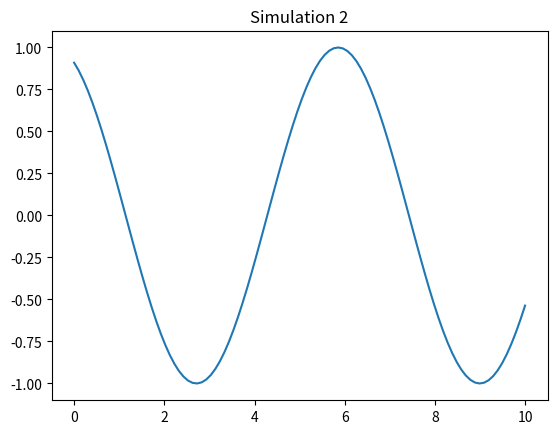

This figure's Python source:
%matplotlib inline
import numpy as np
import matplotlib.pyplot as plt

def run_sim():
    t = np.linspace(0, 10, 100)
    plt.plot(t, np.sin(t + 2))
    plt.title("Simulation 2")
    plt.savefig("sim_2.png")

if __name__ == "__main__":
    run_sim()
